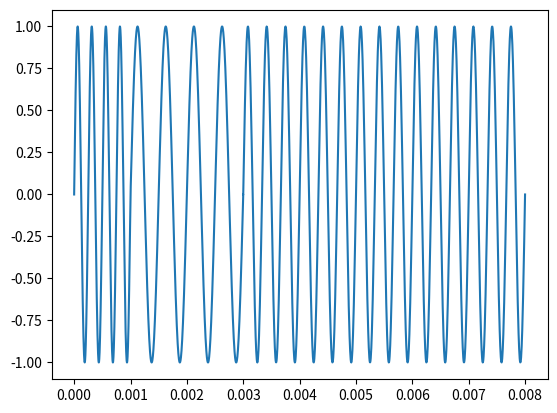
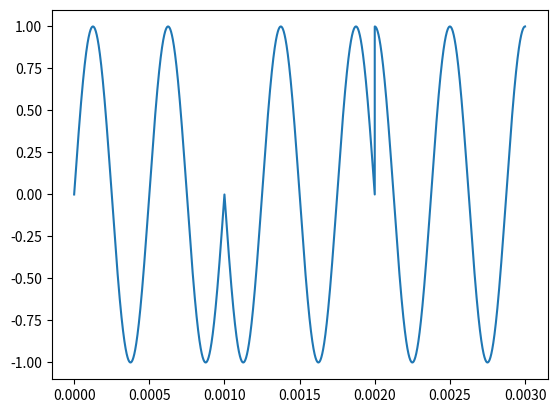
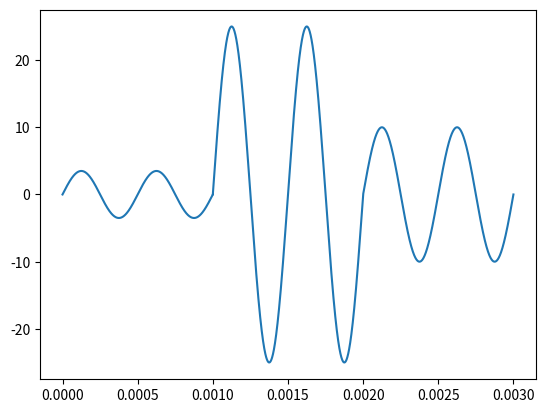
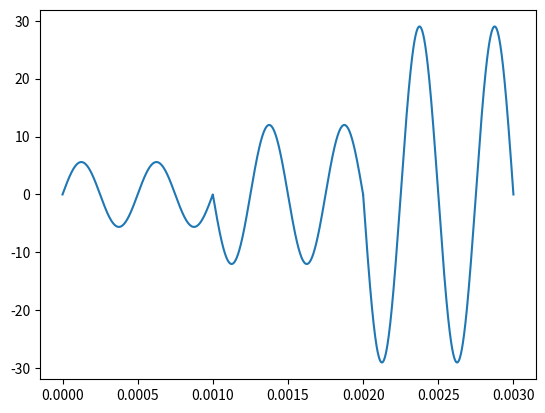
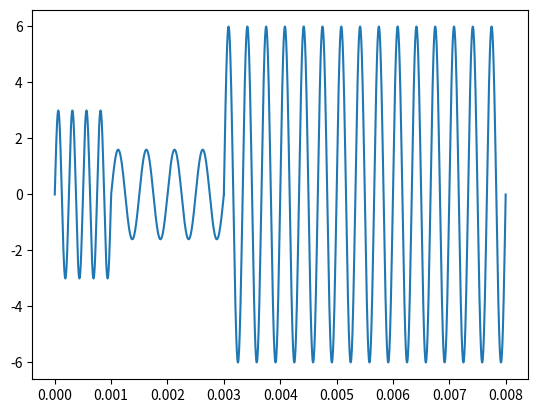

The script that saved these images, in order:
#!/usr/bin/env python3
# -*- coding: utf-8 -*-
"""
Created on Sun Jun 21 22:53:06 2020

[redacted]

This file provides a function that generates an amplitude-modulated sinusoidal
waveform over a fixed time period.

# TODO: Fix FM generator to match this one.

"""

import numpy as np
import matplotlib.pyplot as plt


def wave_gen(wave_segments=[], num_pts=1000, smoothing="None"):
    """
    Stitch together a series of sinusoids of based on the given parameters.

    Each segment is specified by its duration, frequency, amplitude, and
    relative phase to allow for phase, amplitude, or frequency modulation
    or some combination. The input format for specifying each wave segment is
    (duration, frequency, amplitude, relative phase). The phase for each wave
    segment is relative to the previous segment (with the phase initialized to
    zero for the first segment).

    Smoothing using phase shifting is available, but it is obviously not
    compatible with any form of phase modulation.

    Parameters
    ----------
    wave_segments : 1D array-like of 4-tuples
        Each tuple represents a single wave segment, with the duration,
        frequency, amplitude, and the phase shift (relative to the previous
        segment) specified by the entries in that order. The default is [].

    num_pts : positive int
        Number of points to generate for each wave segment.
        The default is 1000.

    Returns
    -------
    times : 1D numpy array
        List of times corresponding to each point in the combined waveform.

    waveform : 1D numpy array
        List of magnitudes comprising the combined waveform.

    """
    waveform = np.zeros(1)
    times = np.zeros(1)
    phase = 0

    # Generate each wave and concatenate with existing waveform.
    for time, frequency, amplitude, phase_shift in wave_segments:
        # Generate evenly spaced array of points.
        wave_times = np.linspace(
            times[len(times)-1], times[len(times)-1] + time, num_pts
        )

        # Concatenate list of times with existing list.
        times = np.concatenate((times, wave_times))

        # Update phase.
        phase = (phase + phase_shift) % 360
        print(phase)

        # Generate sinusoidal segment.
        wave = amplitude * np.sin(
            2 * np.pi * (frequency * wave_times + phase / 360)
        )

        # Concatenate generated wave segment with existing waveform.
        waveform = np.concatenate((waveform, wave))

    return (times, waveform)


# Code testing region.
if __name__ == '__main__':
    waves = []

    # Example of frequency modulation
    waves.append(
        [(0.001, 4000, 1, 0), (0.002, 2000, 1, 0), (0.005, 3000, 1, 0)]
    )

    # Example of phase modulation
    waves.append(
        [(0.001, 2000, 1, 0), (0.001, 2000, 1, 180), (0.001, 2000, 1, 270)]
    )

    # Example of amplitude modulation
    waves.append(
        [(0.001, 2000, 3.5, 0), (0.001, 2000, 25, 0), (0.001, 2000, 10, 0)]
    )

    # Example of mixed amplitude and phase modulation
    waves.append(
        [(0.001, 2000, 5.6, 0), (0.001, 2000, 12, 180), (0.001, 2000, 29, 0)]
    )

    # Example of mixed amplitude and frequency modulation
    waves.append(
        [(0.001, 4000, 3, 0), (0.002, 2000, 1.6, 0), (0.005, 3000, 6, 0)]
    )

    # Generate and plot example waveforms.
    for wave in waves:
        times, waveform = wave_gen(wave)

        # Plot test output.
        plt.figure()
        plt.plot(times, waveform, label='Combined Waveform')
        plt.legend
        plt.show()
